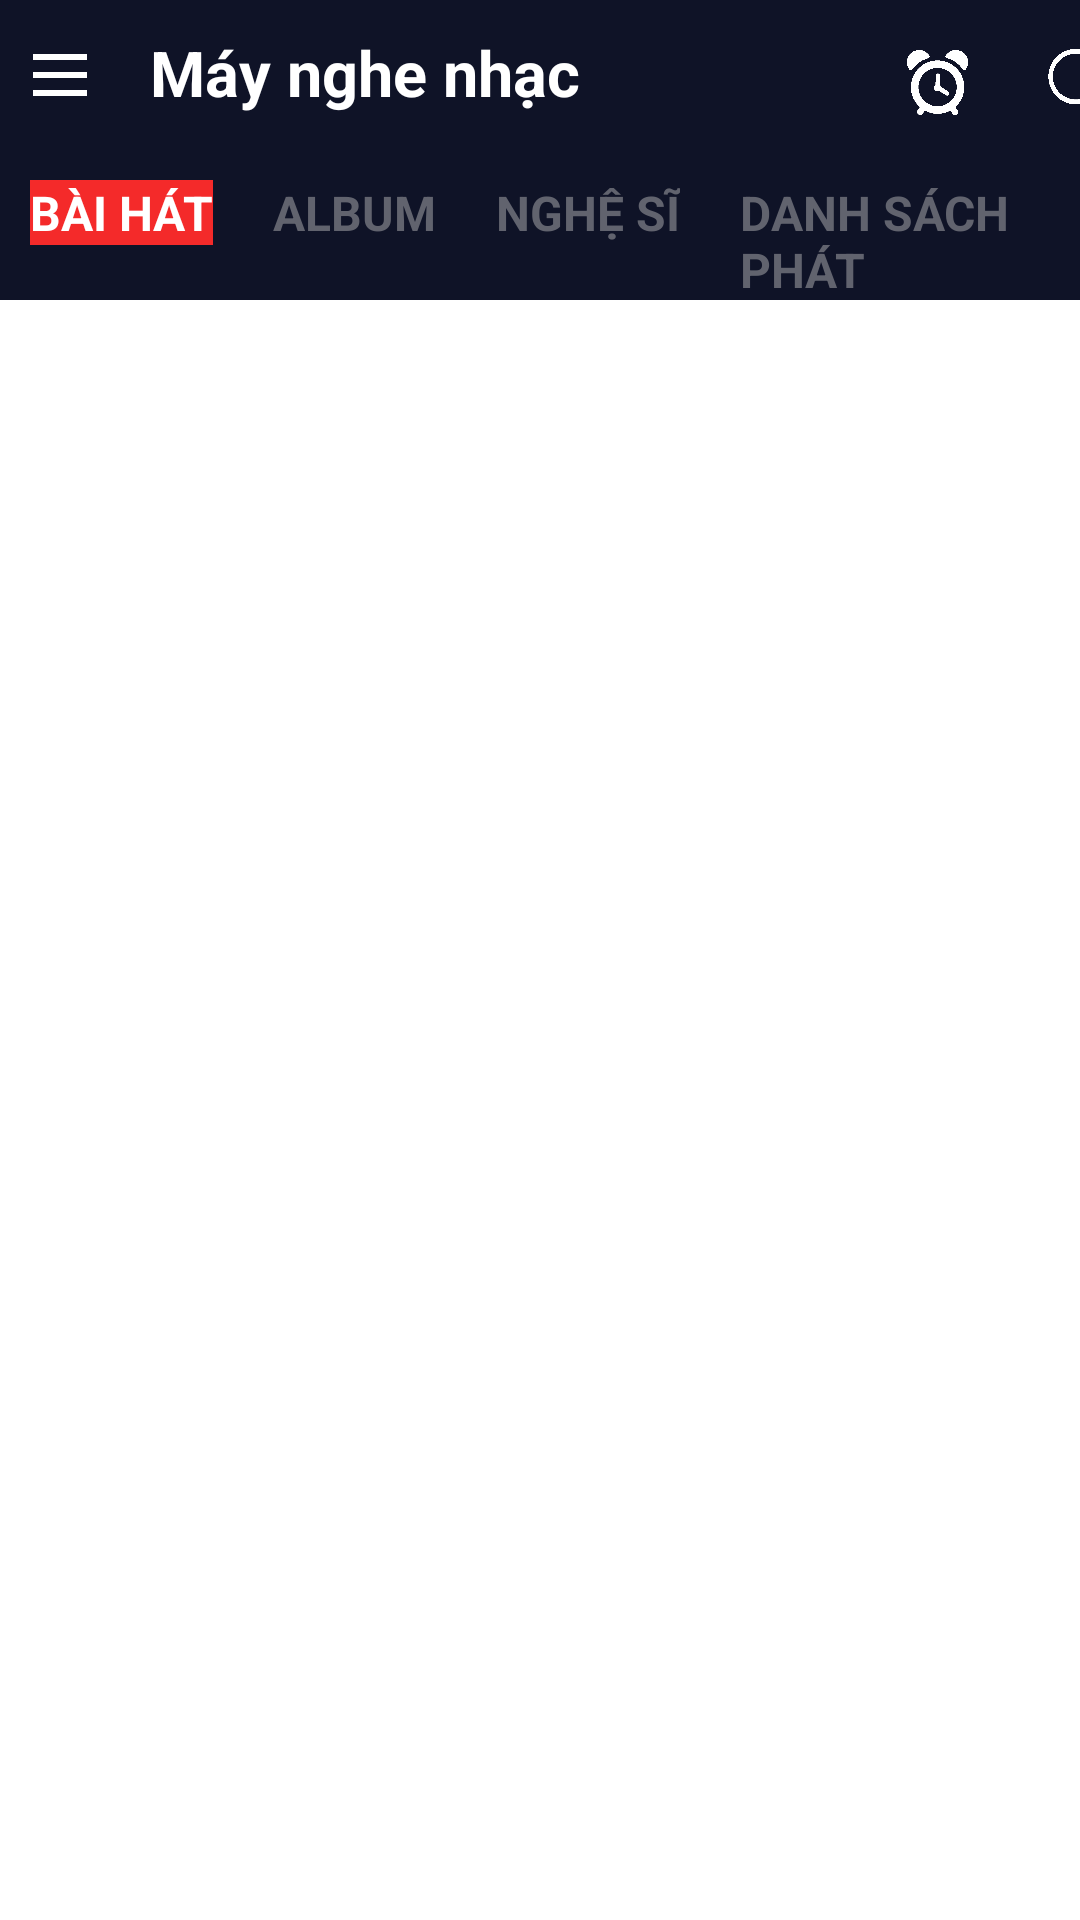

Write the Android layout XML for this screen, with the resource values it uses.
<!-- AndroidManifest.xml: application theme Theme.KotlinAssignment -->
<!-- res/layout/fragment_list_music.xml -->
<LinearLayout xmlns:android="http://schemas.android.com/apk/res/android"
    xmlns:app="http://schemas.android.com/apk/res-auto"
    xmlns:tools="http://schemas.android.com/tools"
    android:layout_width="match_parent"
    android:layout_height="match_parent"
    android:orientation="vertical"
    tools:context="com.example.AndroidAssignment.Assignment8.FragmentListMusic">
    <LinearLayout
        android:layout_width="match_parent"
        android:layout_height="50dp"
        android:orientation="horizontal"
        android:background="#0F1327">

        <ImageView
            android:id="@+id/imgMenu"
            android:layout_width="20dp"
            android:layout_height="50dp"
            android:src="@drawable/menu"
            android:layout_marginStart="10dp"/>

        <TextView
            android:id="@+id/textView5"
            android:layout_width="250dp"
            android:layout_height="wrap_content"
            android:text="Máy nghe nhạc"
            android:textSize="21sp"
            android:textColor="@color/white"
            android:textStyle="bold"
            android:layout_marginStart="20dp"
            android:layout_marginTop="10dp"/>

        <ImageView
            android:id="@+id/imageView2"
            android:layout_width="25dp"
            android:layout_height="25dp"
            android:layout_marginTop="15dp"
            android:src="@drawable/oclock" />

        <ImageView
            android:id="@+id/imageView3"
            android:layout_width="30dp"
            android:layout_height="30dp"
            android:layout_marginStart="20dp"
            android:layout_marginTop="13dp"
            android:src="@drawable/search" />

    </LinearLayout>
    <LinearLayout
        android:id="@+id/rcvSelect"
        android:layout_width="match_parent"
        android:layout_height="50dp"
        android:orientation="horizontal"
        android:background="#0F1327">
        <TextView
            android:layout_width="wrap_content"
            android:layout_height="wrap_content"
            android:text="BÀI HÁT"
            android:background="#F42A2A"
            android:textColor="#FFFFFF"
            android:textSize="16sp"
            android:textStyle="bold"
            android:layout_marginStart="10dp"
            android:layout_marginTop="10dp"/>
        <TextView
            android:layout_width="wrap_content"
            android:layout_height="wrap_content"
            android:text="ALBUM"
            android:textColor="#61636E"
            android:textSize="16sp"
            android:textStyle="bold"
            android:layout_marginStart="20dp"
            android:layout_marginTop="10dp"/>
        <TextView
            android:layout_width="wrap_content"
            android:layout_height="wrap_content"
            android:text="NGHỆ SĨ"
            android:textColor="#61636E"
            android:textSize="16sp"
            android:textStyle="bold"
            android:layout_marginStart="20dp"
            android:layout_marginTop="10dp"/>
        <TextView
            android:layout_width="wrap_content"
            android:layout_height="wrap_content"
            android:text="DANH SÁCH PHÁT"
            android:textColor="#61636E"
            android:textSize="16sp"
            android:textStyle="bold"
            android:layout_marginStart="20dp"
            android:layout_marginTop="10dp"/>
    </LinearLayout>
    <androidx.recyclerview.widget.RecyclerView
        android:layout_width="match_parent"
        android:layout_height="match_parent"
        android:id="@+id/fragMusic"
        tools:listitem="@layout/music"/>
</LinearLayout>
<!-- res/layout/music.xml (included above) -->
<?xml version="1.0" encoding="utf-8"?>
<LinearLayout xmlns:android="http://schemas.android.com/apk/res/android"
    xmlns:app="http://schemas.android.com/apk/res-auto"
    xmlns:tools="http://schemas.android.com/tools"
    android:layout_width="match_parent"
    android:layout_height="wrap_content"
    android:orientation="horizontal"
    android:background="@color/black"
    >

    <LinearLayout
        android:layout_width="350dp"
        android:layout_height="wrap_content"
        android:orientation="vertical">
        <TextView
            android:id="@+id/txtNameMusic"
            android:layout_width="wrap_content"
            android:layout_height="wrap_content"
            android:layout_marginStart="15dp"
            android:layout_marginTop="5dp"
            android:text="Bài hát hay"
            android:textSize="18sp"
            android:textColor="#BFBFBF"/>
        <LinearLayout
            android:layout_width="wrap_content"
            android:layout_height="wrap_content"
            android:layout_marginBottom="5dp">
            <TextView
                android:id="@+id/txtTime"
                android:layout_width="wrap_content"
                android:layout_height="wrap_content"
                android:text="52:11"
                android:layout_marginStart="15dp"
                android:textSize="15sp"
                android:textColor="#7E7C7C"/>
            <TextView
                android:id="@+id/txtSinger"
                android:layout_width="wrap_content"
                android:layout_height="wrap_content"
                android:text="Shubarb Trần"
                android:layout_marginStart="15dp"
                android:textSize="15sp"
                android:textColor="#7E7C7C"/>
        </LinearLayout>

    </LinearLayout>

    <ImageView
        android:id="@+id/imgThreePoints"
        android:layout_width="35dp"
        android:layout_height="55dp"
        android:layout_marginStart="10dp"
        app:srcCompat="@drawable/three_points" />


</LinearLayout>
<!-- resources referenced by this layout -->
<resources>
  <!-- drawable menu: png bitmap (drawable, 2051 bytes) -->
  <!-- drawable oclock: png bitmap (drawable, 8106 bytes) -->
  <!-- drawable search: png bitmap (drawable, 13948 bytes) -->
  <!-- drawable three_points: png bitmap (drawable, 8136 bytes) -->
  <style name="Theme.KotlinAssignment" parent="Theme.MaterialComponents.DayNight.NoActionBar">
          
          <item name="colorPrimary">#EE6700</item>
          <item name="colorPrimaryVariant">@color/purple_700</item>
          <item name="colorOnPrimary">@color/white</item>
          
          <item name="colorSecondary">@color/teal_200</item>
          <item name="colorSecondaryVariant">@color/teal_700</item>
          <item name="colorOnSecondary">@color/black</item>
          
          <item name="android:statusBarColor" tools:targetApi="l">?attr/colorPrimaryVariant</item>
          
      </style>
  <!-- not gathered from this repository: default colours our renderer supplied (Android Studio template values) -->
  <color name="purple_700">#FF3700B3</color>
  <color name="teal_200">#FF03DAC5</color>
  <color name="teal_700">#FF018786</color>
  <color name="black">#FF000000</color>
  <color name="white">#FFFFFFFF</color>
</resources>
